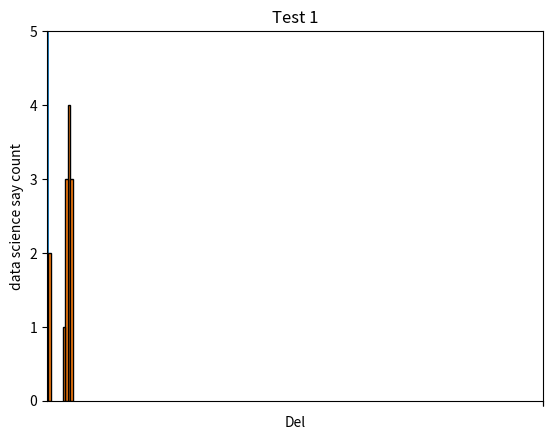

This figure's Python source: (Note: this script raises an exception after producing the figure.)
from matplotlib import pyplot as plt

movies = ["M1", "M2", "M3", "M4", "M5"]
num_oscars = [5, 11, 3, 8, 10]

plt.bar(range(len(movies)), num_oscars)

plt.title("Best film")
plt.ylabel("count")

plt.xticks(range(len(movies)), movies)

plt.show()

from collections import Counter

grades = [83, 95, 91, 87, 70, 0, 85, 82, 100, 67, 73, 77, 0]

histogram = Counter(min(grade // 10 * 10, 90) for grade in grades)

plt.bar([x + 5 for x in histogram.keys()],
        histogram.values(),
        10,
        edgecolor=(0, 0, 0))

plt.axis([-5, 105, 0, 5])

plt.xticks([10 * i for i in range(11)])

plt.xlabel("Del")
plt.ylabel("students count")
plt.title("Test 1")

plt.show()

mentions = [500, 505]
years = [2017, 2018]

plt.bar(years, mentions, 0.8)
plt.xticks(years)
plt.ylabel("data science say count")

plt.ticklabel_format(useOffset=False)

plt.axis([2016.5, 2018.5, 499, 506])
plt.title("A big increase")

plt.show()

plt.bar(years, mentions, 0.8)
plt.xticks(years)
plt.ylabel("data science say count")

plt.axis([2015, 2020, 0, 600])
plt.title("Not huge increase")

plt.show()
